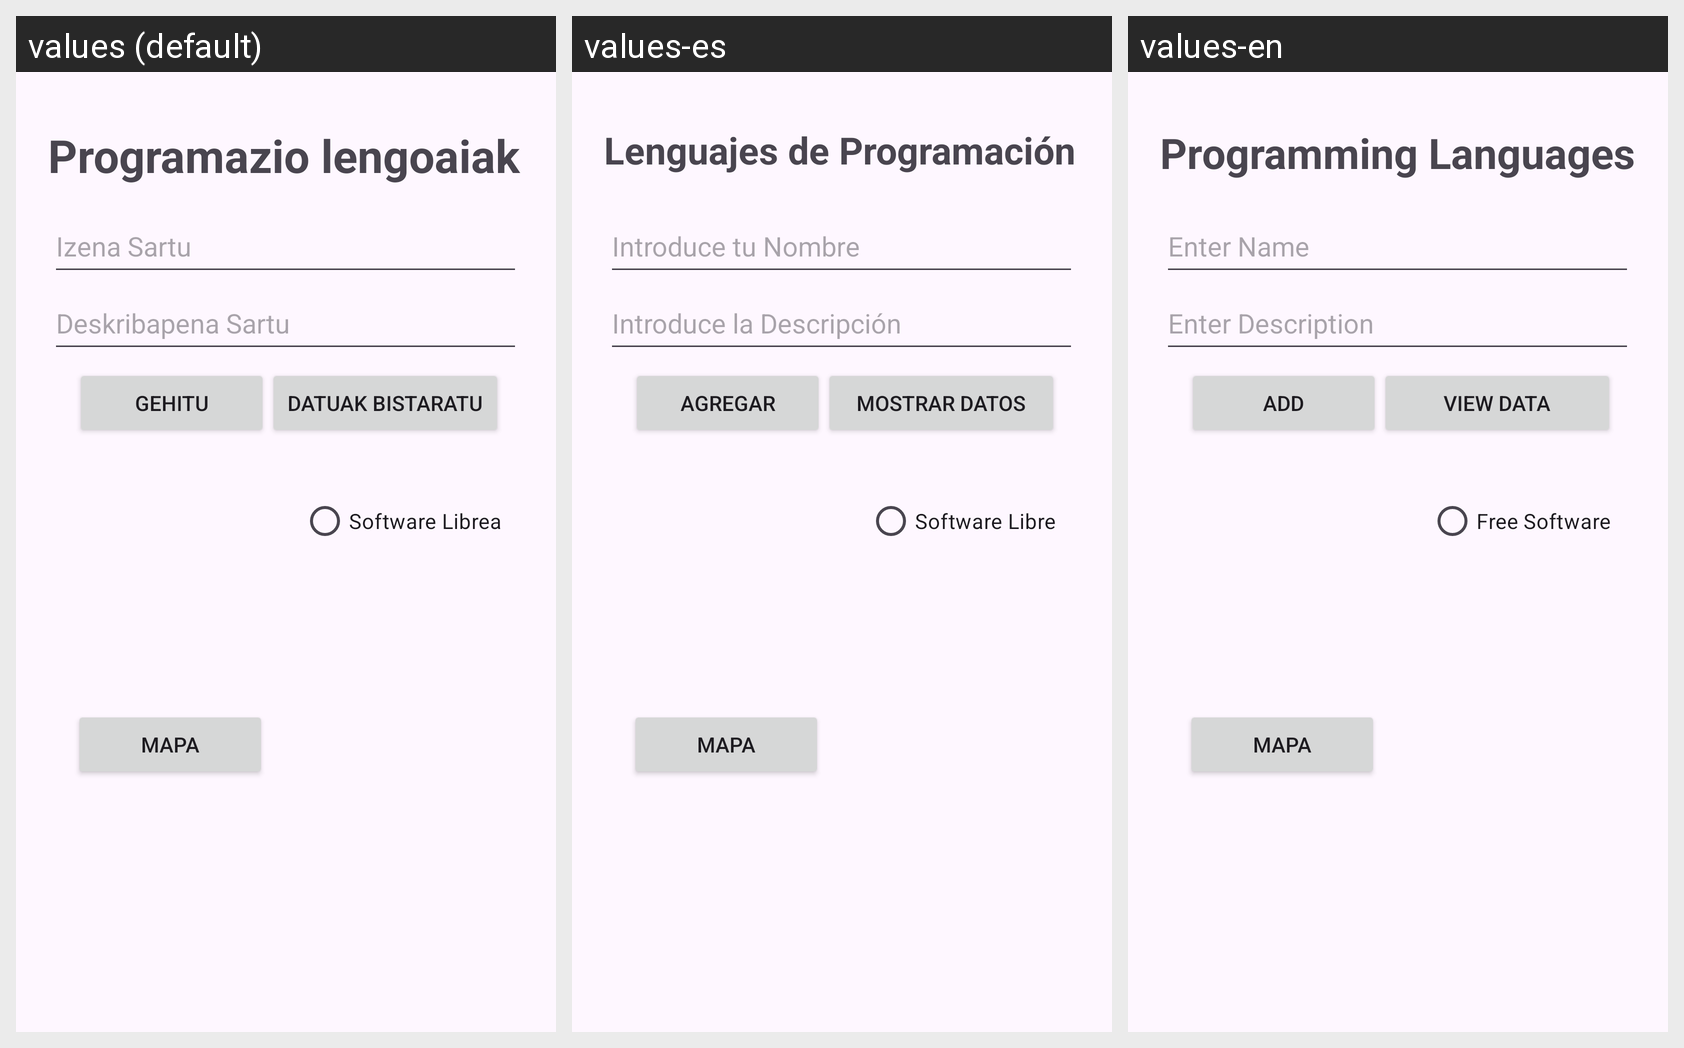

The same Android screen rendered under several of its app's locales, left to right. List the strings drawn on it with the default value and each locale's translation.
Android screen res/layout/activity_main.xml rendered under 3 locales, left to right: values (default), values-es, values-en. Device: Nexus 5 (rendered at 1080×1920; each locale shown at half size, 540×960, under a caption strip naming it); theme Theme.SQLAriketa.
Strings drawn on this screen, with the default value and each locale's value (text and hints the layout hard-codes, and strings that could not be matched under every locale, appear in the picture but are not listed):

Title
  values: Programazio lengoaiak
  values-es: Lenguajes de Programación
  values-en: Programming Languages

Izena_hint
  values: Izena Sartu
  values-es: Introduce tu Nombre
  values-en: Enter Name

Desk_hint
  values: Deskribapena Sartu
  values-es: Introduce la Descripción
  values-en: Enter Description

Gehitu
  values: Gehitu
  values-es: Agregar
  values-en: Add

bistaratu
  values: Datuak Bistaratu
  values-es: Mostrar Datos
  values-en: View Data

softwareLibrea
  values: Software Librea
  values-es: Software Libre
  values-en: Free Software
